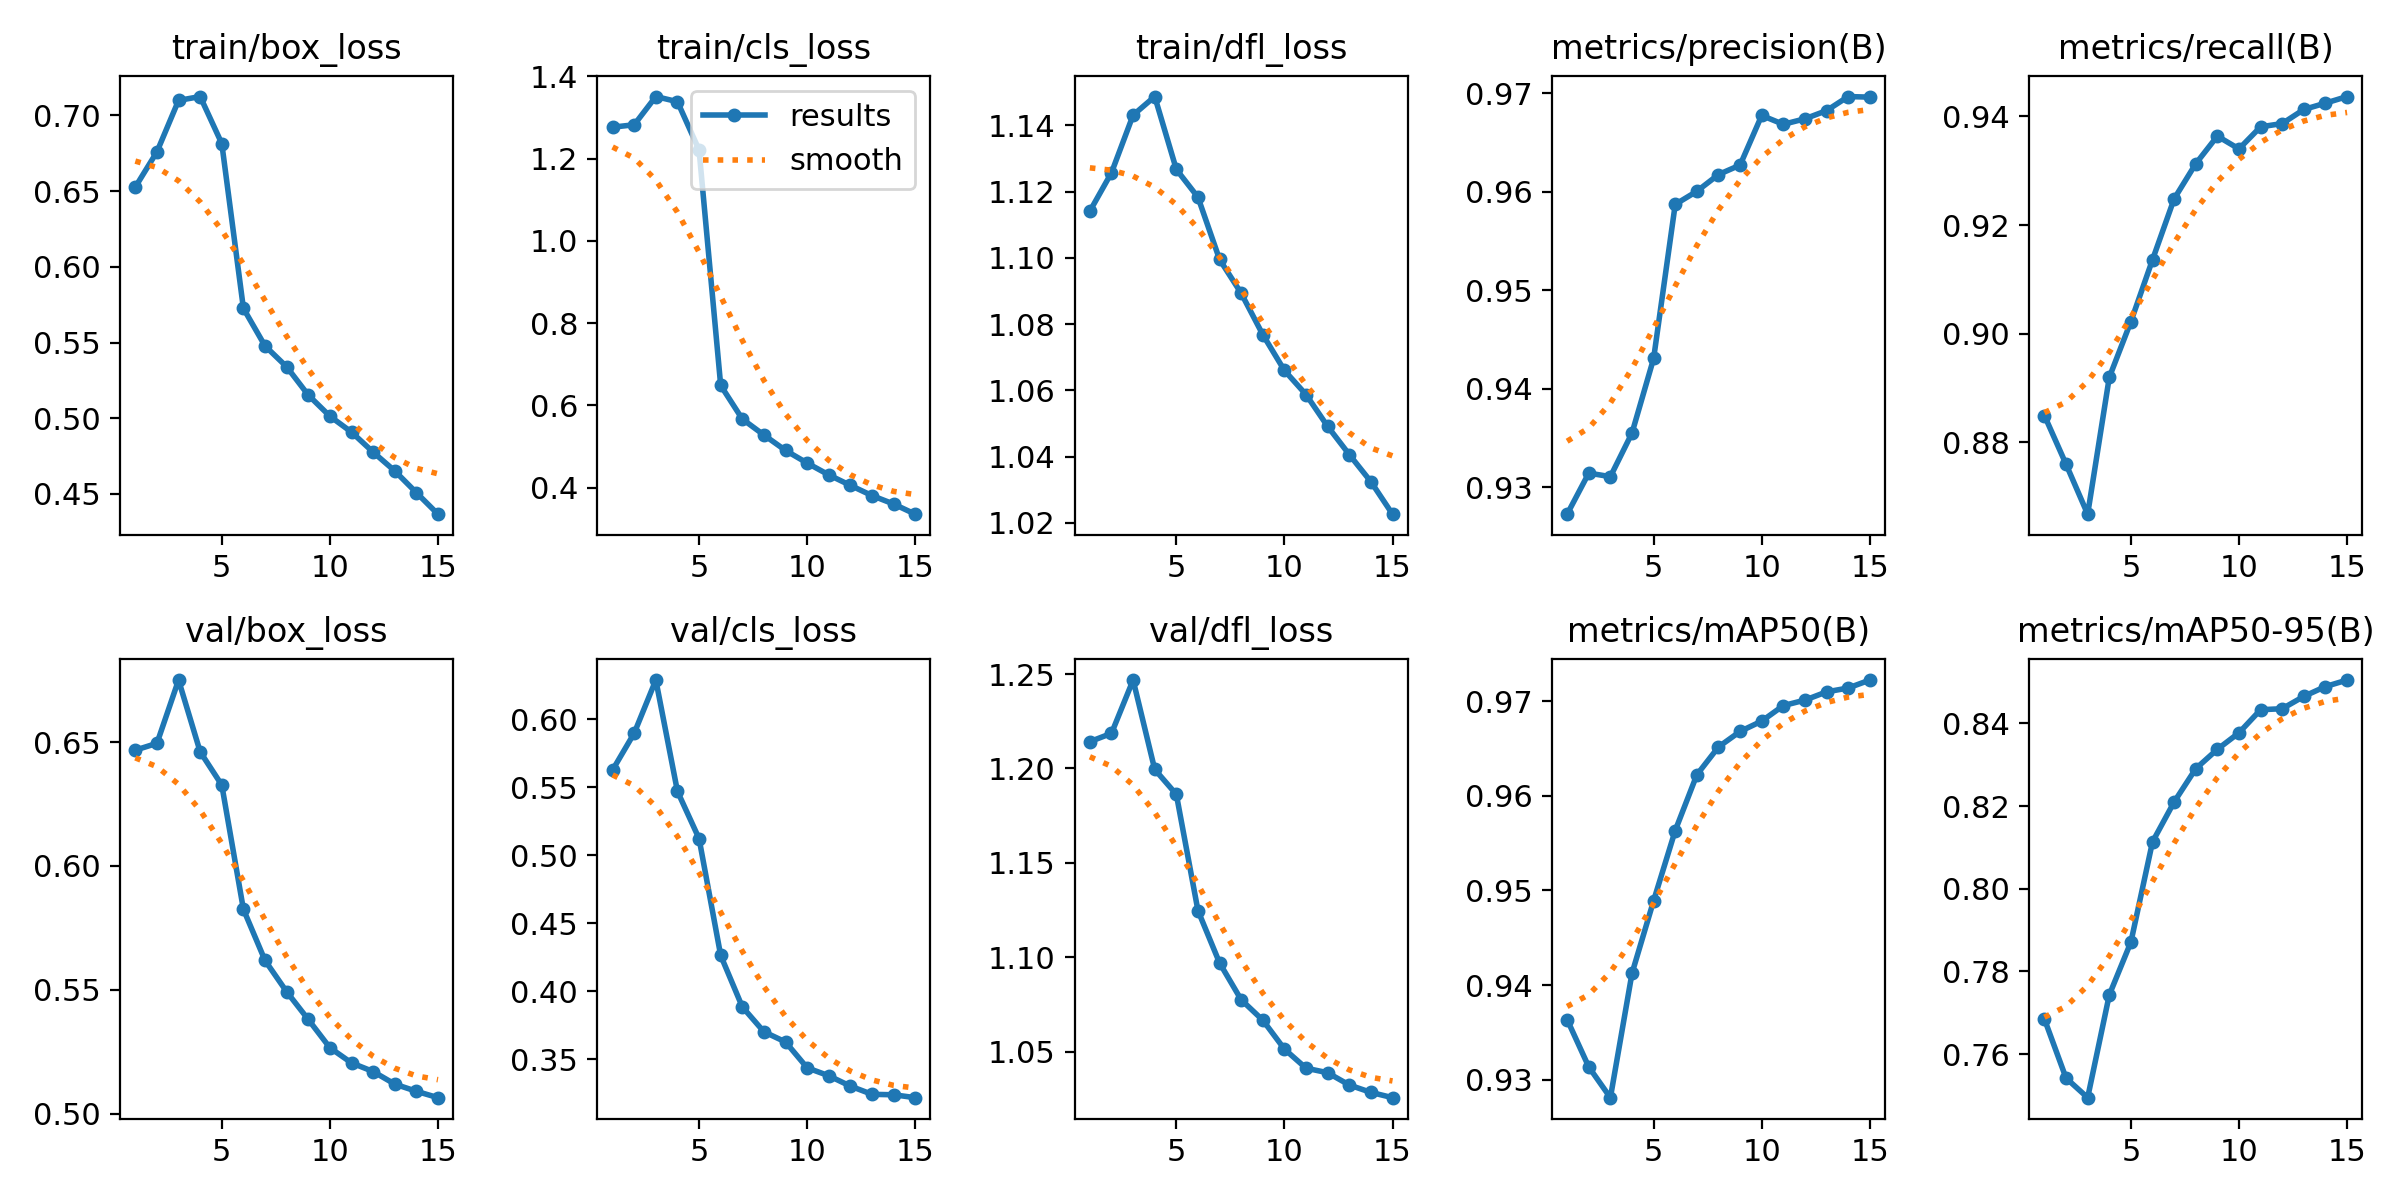

The table this chart was drawn from, first rows:
epoch, train/box_loss, train/cls_loss, train/dfl_loss, metrics/precision(B), metrics/recall(B), metrics/mAP50(B), metrics/mAP50-95(B), val/box_loss, val/cls_loss, val/dfl_loss, lr/pg0, lr/pg1, lr/pg2
1, 0.6526, 1.276, 1.114, 0.9273, 0.8849, 0.9364, 0.7685, 0.6468, 0.5626, 1.214, 0.003333, 0.003333, 0.003333
2, 0.6759, 1.282, 1.126, 0.9314, 0.876, 0.9314, 0.7542, 0.6495, 0.5897, 1.219, 0.006222, 0.006222, 0.006222
3, 0.7098, 1.351, 1.143, 0.9311, 0.8668, 0.9281, 0.7495, 0.6751, 0.6288, 1.247, 0.008666, 0.008666, 0.008666
4, 0.7124, 1.338, 1.149, 0.9355, 0.892, 0.9412, 0.7743, 0.6461, 0.5469, 1.2, 0.008, 0.008, 0.008
5, 0.6814, 1.221, 1.127, 0.9431, 0.9022, 0.9489, 0.7871, 0.6327, 0.5122, 1.186, 0.007333, 0.007333, 0.007333
6, 0.5725, 0.6483, 1.118, 0.9587, 0.9136, 0.9563, 0.8113, 0.5825, 0.4263, 1.125, 0.006667, 0.006667, 0.006667
7, 0.5477, 0.5666, 1.099, 0.96, 0.9248, 0.9622, 0.821, 0.5618, 0.3885, 1.097, 0.006, 0.006, 0.006
8, 0.534, 0.5277, 1.089, 0.9617, 0.9313, 0.9652, 0.829, 0.5492, 0.3701, 1.078, 0.005333, 0.005333, 0.005333
9, 0.5153, 0.4902, 1.077, 0.9627, 0.9364, 0.9668, 0.8337, 0.538, 0.3626, 1.067, 0.004667, 0.004667, 0.004667
10, 0.5014, 0.4595, 1.066, 0.9677, 0.934, 0.9679, 0.8377, 0.5266, 0.3437, 1.052, 0.004, 0.004, 0.004
11, 0.4909, 0.4307, 1.059, 0.9668, 0.9381, 0.9695, 0.8433, 0.5205, 0.3378, 1.041, 0.003333, 0.003333, 0.003333
12, 0.4777, 0.4052, 1.049, 0.9674, 0.9387, 0.9701, 0.8435, 0.517, 0.3302, 1.039, 0.002667, 0.002667, 0.002667
13, 0.4652, 0.3803, 1.041, 0.9682, 0.9413, 0.971, 0.8465, 0.5119, 0.3241, 1.032, 0.002, 0.002, 0.002
14, 0.4509, 0.3598, 1.032, 0.9697, 0.9424, 0.9714, 0.8489, 0.509, 0.3238, 1.029, 0.001333, 0.001333, 0.001333
15, 0.4367, 0.3351, 1.023, 0.9696, 0.9436, 0.9722, 0.8505, 0.5064, 0.3217, 1.026, 0.0006667, 0.0006667, 0.0006667
